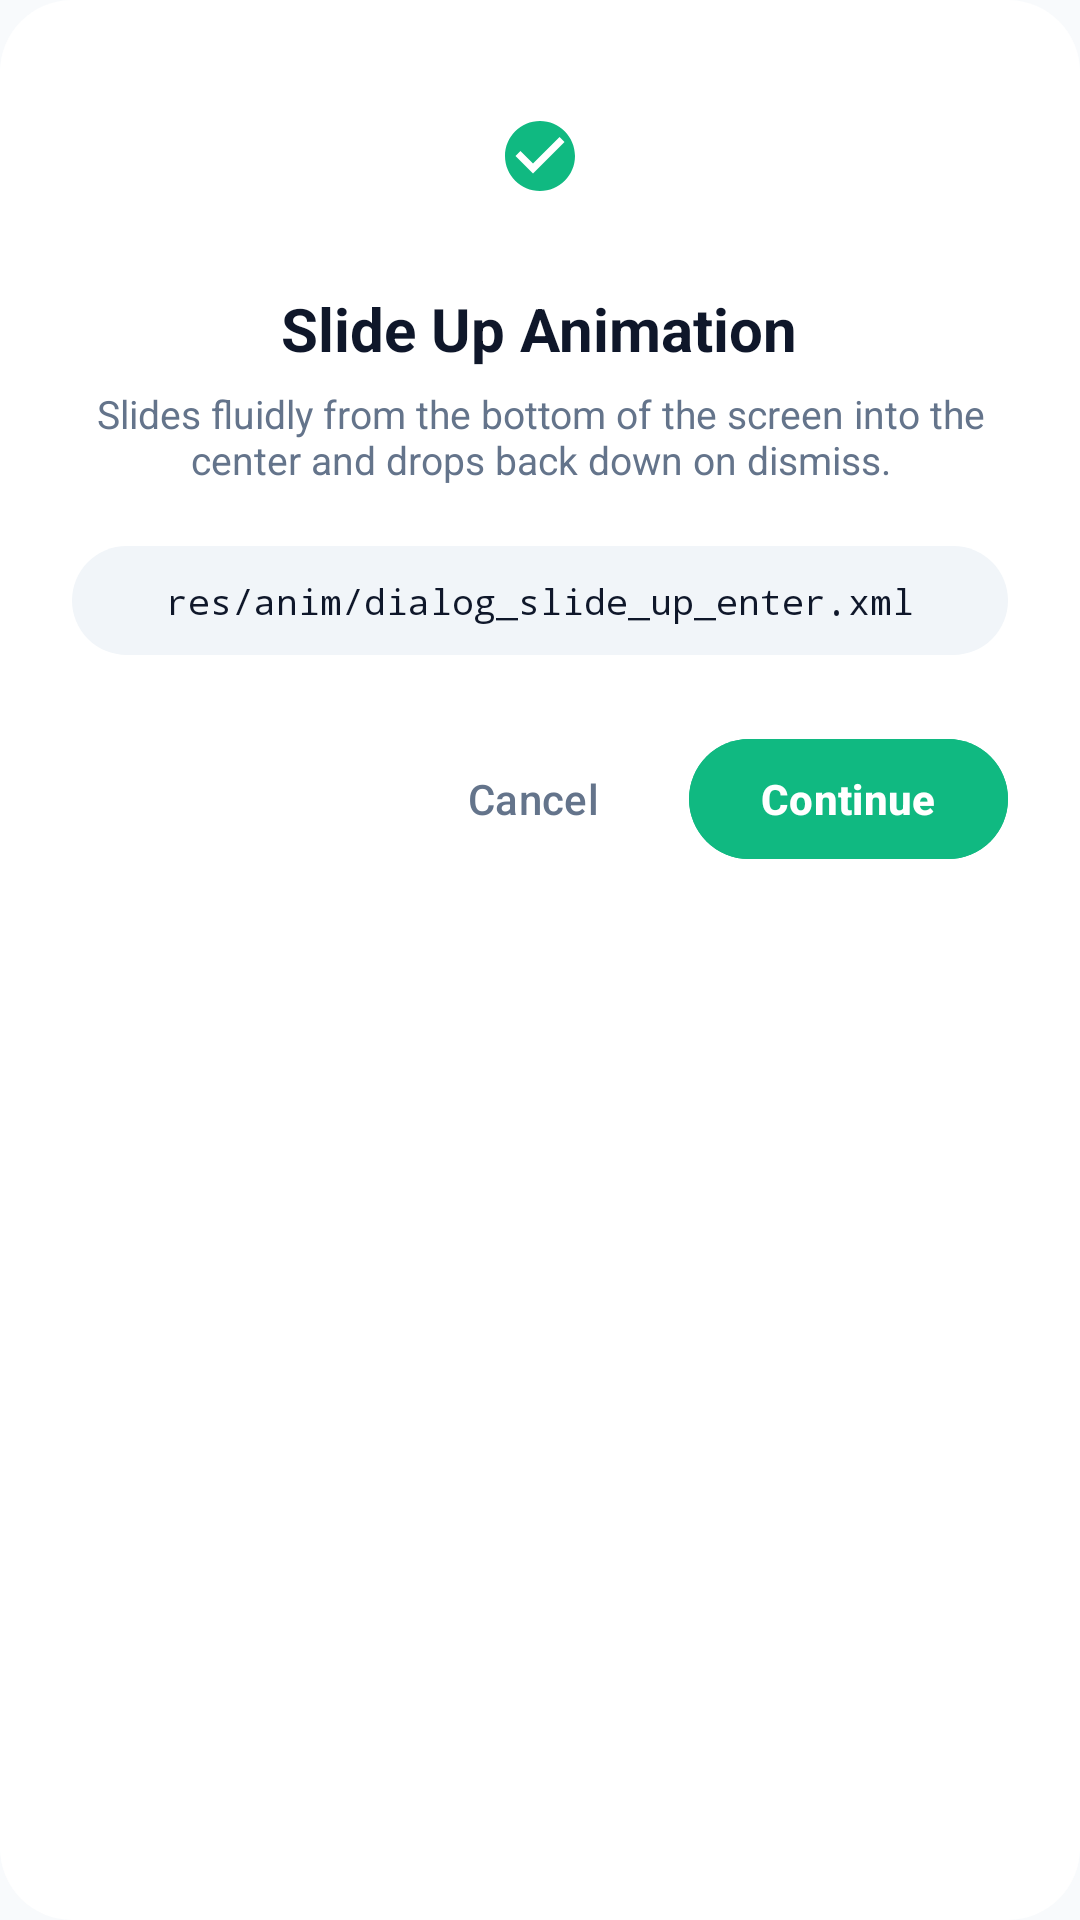

Layout XML and referenced resources for this Android screen:
<!-- AndroidManifest.xml: application theme AppTheme -->
<!-- res/layout/dialog_anim_slide_up.xml -->
<?xml version="1.0" encoding="utf-8"?>
<LinearLayout xmlns:android="http://schemas.android.com/apk/res/android"
    xmlns:app="http://schemas.android.com/apk/res-auto"
    android:layout_width="match_parent"
    android:layout_height="wrap_content"
    android:orientation="vertical"
    android:background="@drawable/bg_dialog_surface"
    android:padding="24dp">

    <FrameLayout
        android:layout_width="56dp"
        android:layout_height="56dp"
        android:layout_gravity="center_horizontal"
        android:background="@drawable/bg_circle_container"
        android:backgroundTint="#F0FDF4"
        android:layout_marginBottom="16dp">

        <ImageView
            android:layout_width="28dp"
            android:layout_height="28dp"
            android:layout_gravity="center"
            android:src="@drawable/ic_check_circle"
            app:tint="@color/colorSuccess" />
    </FrameLayout>

    <TextView
        android:layout_width="wrap_content"
        android:layout_height="wrap_content"
        android:layout_gravity="center_horizontal"
        android:text="Slide Up Animation"
        android:textColor="@color/colorTextPrimary"
        android:textSize="20sp"
        android:textStyle="bold"
        android:layout_marginBottom="6dp" />

    <TextView
        android:layout_width="wrap_content"
        android:layout_height="wrap_content"
        android:layout_gravity="center_horizontal"
        android:gravity="center"
        android:text="Slides fluidly from the bottom of the screen into the center and drops back down on dismiss."
        android:textColor="@color/colorTextSecondary"
        android:textSize="13sp"
        android:layout_marginBottom="20dp" />

    
    <LinearLayout
        android:layout_width="match_parent"
        android:layout_height="wrap_content"
        android:orientation="horizontal"
        android:gravity="center"
        android:background="@drawable/bg_badge_rounded"
        android:backgroundTint="@color/colorSurfaceVariant"
        android:padding="10dp"
        android:layout_marginBottom="24dp">

        <TextView
            android:layout_width="wrap_content"
            android:layout_height="wrap_content"
            android:text="res/anim/dialog_slide_up_enter.xml"
            android:textColor="@color/colorTextPrimary"
            android:textSize="12sp"
            android:fontFamily="monospace" />
    </LinearLayout>

    <LinearLayout
        android:layout_width="match_parent"
        android:layout_height="wrap_content"
        android:orientation="horizontal"
        android:gravity="end">

        <com.google.android.material.button.MaterialButton
            android:id="@+id/btn_slide_dismiss"
            style="@style/Widget.Material3.Button.TextButton"
            android:layout_width="wrap_content"
            android:layout_height="48dp"
            android:text="Cancel"
            android:textColor="@color/colorTextSecondary"
            android:layout_marginEnd="8dp" />

        <com.google.android.material.button.MaterialButton
            android:id="@+id/btn_slide_confirm"
            android:layout_width="wrap_content"
            android:layout_height="48dp"
            android:text="Continue"
            android:textStyle="bold"
            android:backgroundTint="@color/colorSuccess"
            android:textColor="@color/colorOnPrimary" />
    </LinearLayout>
</LinearLayout>
<!-- resources referenced by this layout -->
<resources>
  <color name="colorOnPrimary">#FFFFFF</color>
  <color name="colorSuccess">#10B981</color>
  <color name="colorSurfaceVariant">#F1F5F9</color>
  <color name="colorTextPrimary">#0F172A</color>
  <color name="colorTextSecondary">#64748B</color>
  <!-- drawable bg_badge_rounded (drawable) -->
  <?xml version="1.0" encoding="utf-8"?>
  <shape xmlns:android="http://schemas.android.com/apk/res/android"
      android:shape="rectangle">
      <solid android:color="@color/colorSurfaceVariant" />
      <corners android:radius="100dp" />
  </shape>
  <!-- drawable bg_dialog_surface (drawable) -->
  <?xml version="1.0" encoding="utf-8"?>
  <shape xmlns:android="http://schemas.android.com/apk/res/android"
      android:shape="rectangle">
      <solid android:color="@color/colorSurface" />
      <corners android:radius="24dp" />
  </shape>
  <!-- drawable ic_check_circle (drawable) -->
  <vector xmlns:android="http://schemas.android.com/apk/res/android"
      android:width="24dp"
      android:height="24dp"
      android:viewportWidth="24"
      android:viewportHeight="24">
    <path
        android:fillColor="@color/colorSuccess"
        android:pathData="M12,2C6.48,2 2,6.48 2,12s4.48,10 10,10 10,-4.48 10,-10S17.52,2 12,2zM10,17l-5,-5 1.41,-1.41L10,14.17l7.59,-7.59L19,8l-9,9z"/>
  </vector>
  <style name="AppTheme" parent="Theme.Material3.Light.NoActionBar">
  		<item name="colorPrimary">@color/colorPrimary</item>
  		<item name="colorPrimaryDark">@color/colorPrimaryDark</item>
  		<item name="colorAccent">@color/colorAccent</item>
  		<item name="android:windowBackground">@color/colorBackground</item>
  		<item name="android:colorBackground">@color/colorBackground</item>
  		<item name="android:statusBarColor">@android:color/transparent</item>
  		<item name="android:navigationBarColor">@android:color/transparent</item>
  		<item name="android:windowLightStatusBar">true</item>
  		<item name="android:windowLightNavigationBar">true</item>
  		<item name="materialAlertDialogTheme">@style/CustomMaterialAlertDialogTheme</item>
  	</style>
  <color name="colorSurface">#FFFFFF</color>
  <color name="colorPrimary">#4F46E5</color>
  <color name="colorPrimaryDark">#4338CA</color>
  <color name="colorAccent">#4F46E5</color>
  <color name="colorBackground">#F8FAFC</color>
  <style name="CustomMaterialAlertDialogTheme" parent="ThemeOverlay.Material3.MaterialAlertDialog">
  		<item name="shapeAppearanceOverlay">@style/ShapeAppearance.Dialog.Rounded</item>
  		<item name="colorSurface">@color/colorSurface</item>
  		<item name="android:backgroundDimAmount">0.5</item>
  	</style>
  <style name="ShapeAppearance.Dialog.Rounded" parent="">
  		<item name="cornerSize">24dp</item>
  	</style>
</resources>
